Labelled photos from "bp", an image-classification folder in aldinabu/bp. The possible labels are: discoloration, micro defect, structural irreparable defect, structural repairable defect, textural defect, undamaged.

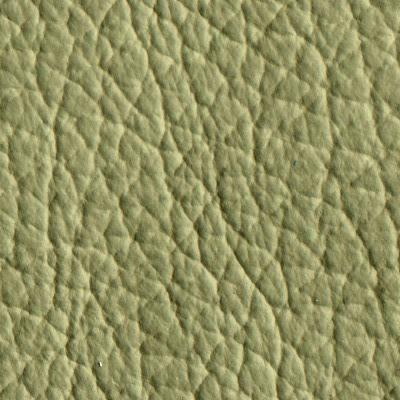
Label: micro defect

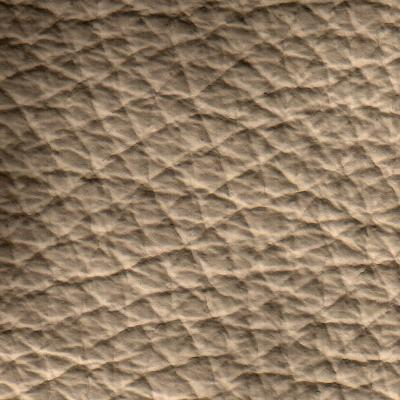
Label: discoloration

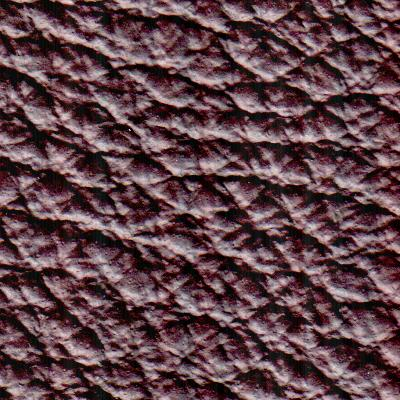
Label: structural irreparable defect

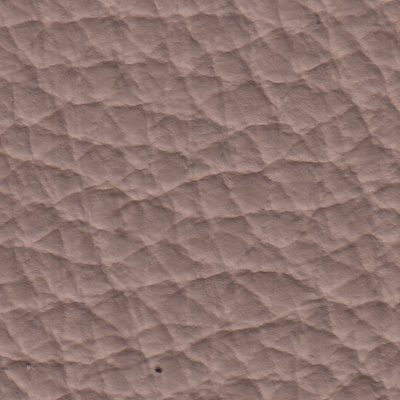
Label: textural defect

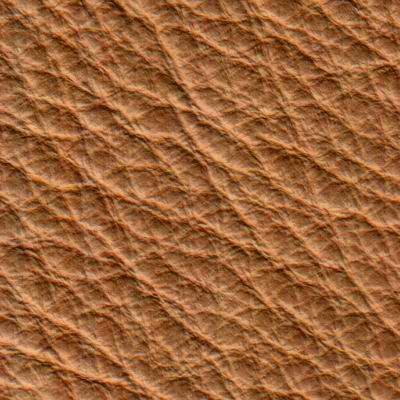
Label: structural repairable defect

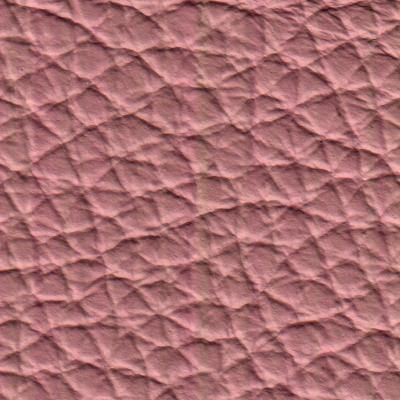
Label: undamaged
